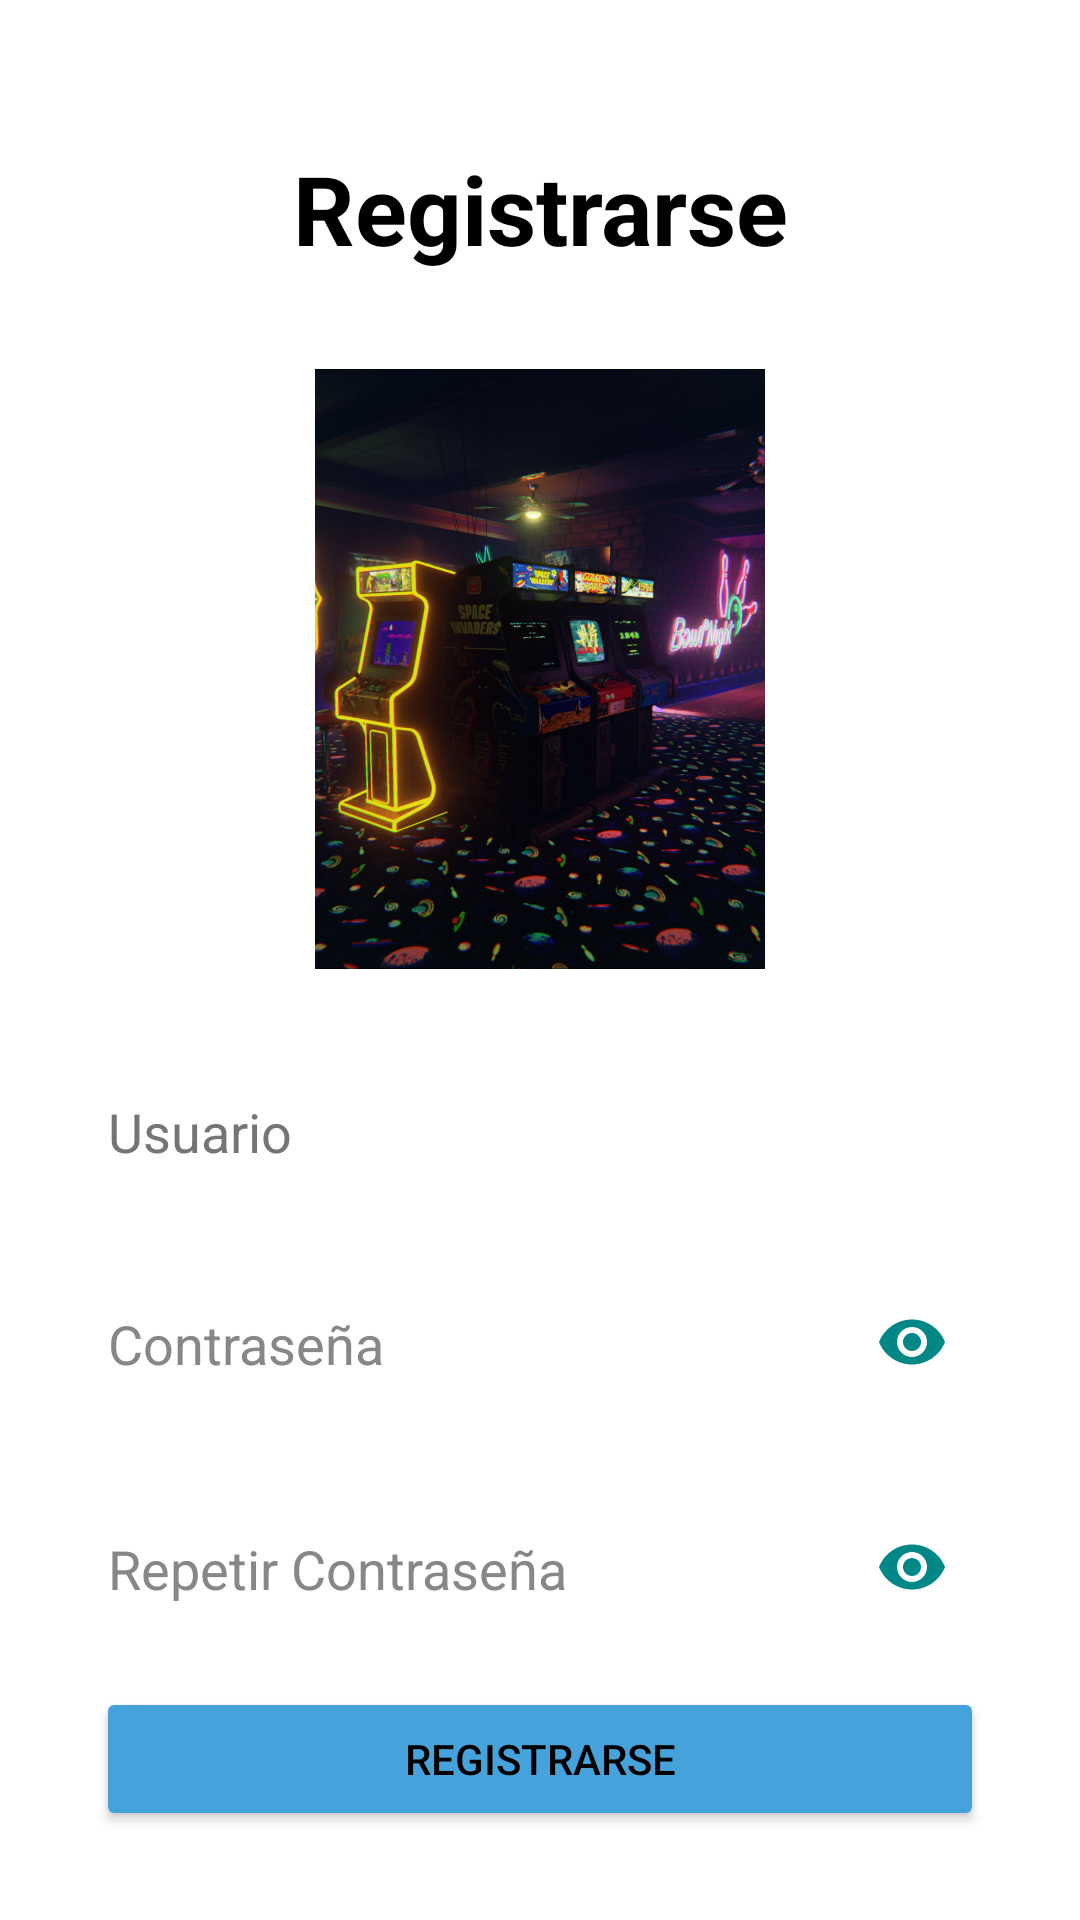

Write the Android layout XML for this screen, with the resource values it uses.
<!-- AndroidManifest.xml: application theme AppTheme -->
<!-- res/layout/activity_registro.xml -->
<?xml version="1.0" encoding="utf-8"?>
<LinearLayout xmlns:android="http://schemas.android.com/apk/res/android"
    xmlns:app="http://schemas.android.com/apk/res-auto"
    xmlns:tools="http://schemas.android.com/tools"
    android:layout_width="match_parent"
    android:layout_height="match_parent"
    android:orientation="vertical"
    android:background="@color/white"
    android:theme="@style/Theme.Design.NoActionBar">

    <TextView
        android:id="@+id/titulo"
        android:layout_width="match_parent"
        android:layout_height="wrap_content"
        android:text="@string/registrarse_mayus"
        android:textColor="@color/black"
        android:textSize="32sp"
        android:textAlignment="center"
        android:layout_marginTop="48dp"
        android:textStyle="bold">
    </TextView>

    <ImageView
        android:layout_width="300dp"
        android:layout_height="200dp"
        android:layout_marginHorizontal="40dp"
        android:layout_marginTop="32dp"
        android:layout_gravity="center"
        android:src="@drawable/fondo1"
        android:contentDescription="@string/fotoarcade">
    </ImageView>

    <EditText
        android:id="@+id/tvUsuario"
        android:layout_width="match_parent"
        android:layout_height="wrap_content"
        android:layout_marginHorizontal="32dp"
        android:layout_marginTop="32dp"
        android:hint="@string/usuario"
        android:inputType="text"
        android:textColor="@color/black"
        android:textColorHint="#757575"
        tools:ignore="Autofill,TouchTargetSizeCheck,VisualLintTextFieldSize"/>

    <com.google.android.material.textfield.TextInputLayout
        android:layout_width="match_parent"
        android:layout_height="wrap_content"
        android:layout_marginTop="16dp"
        android:layout_marginHorizontal="32dp"
        android:hint="@string/contrasena"
        android:textColorHint="@color/grey"
        app:passwordToggleTint="@color/teal_700"
        app:passwordToggleEnabled="true"
        app:endIconTint="@color/teal_700">

        <EditText
            android:id="@+id/tvContrasena"
            android:layout_width="match_parent"
            android:layout_height="wrap_content"
            android:inputType="textPassword"
            android:textColor="@color/black"
            tools:ignore="Autofill,TextContrastCheck,VisualLintTextFieldSize"/>
    </com.google.android.material.textfield.TextInputLayout>

    <com.google.android.material.textfield.TextInputLayout
        android:layout_width="match_parent"
        android:layout_height="wrap_content"
        android:layout_marginTop="16dp"
        android:layout_marginHorizontal="32dp"
        android:hint="@string/repetir_contrasena"
        android:textColorHint="@color/grey"
        app:passwordToggleEnabled="true"
        app:passwordToggleTint="@color/teal_700">

        <EditText
            android:id="@+id/tvContrasena2"
            android:layout_width="match_parent"
            android:layout_height="wrap_content"
            android:inputType="textPassword"
            android:textColor="@color/black"
            tools:ignore="Autofill,TextContrastCheck,VisualLintTextFieldSize"/>
    </com.google.android.material.textfield.TextInputLayout>

    <Button
        android:id="@+id/btnRegistrar"
        android:layout_width="match_parent"
        android:layout_height="wrap_content"
        android:layout_marginHorizontal="32dp"
        android:layout_marginTop="16dp"
        android:text="@string/registrarse"
        android:textColor="@color/black"
        android:backgroundTint="@color/lightblue"
        tools:ignore="VisualLintButtonSize">
    </Button>

</LinearLayout>
<!-- resources referenced by this layout -->
<resources>
  <color name="black">#FF000000</color>
  <color name="grey">#878787</color>
  <color name="lightblue">#46A2DA</color>
  <color name="teal_700">#FF018786</color>
  <color name="white">#FFFFFFFF</color>
  <!-- drawable fondo1: jpg bitmap (drawable, 784514 bytes) -->
  <string name="contrasena">Contraseña</string>
  <string name="fotoarcade">FotoArcade</string>
  <string name="registrarse">Registrarse</string>
  <string name="registrarse_mayus">Registrarse</string>
  <string name="repetir_contrasena">Repetir Contraseña</string>
  <string name="usuario">Usuario</string>
  <style name="AppTheme" parent="Theme.AppCompat.Light.NoActionBar">
  
      </style>
</resources>
